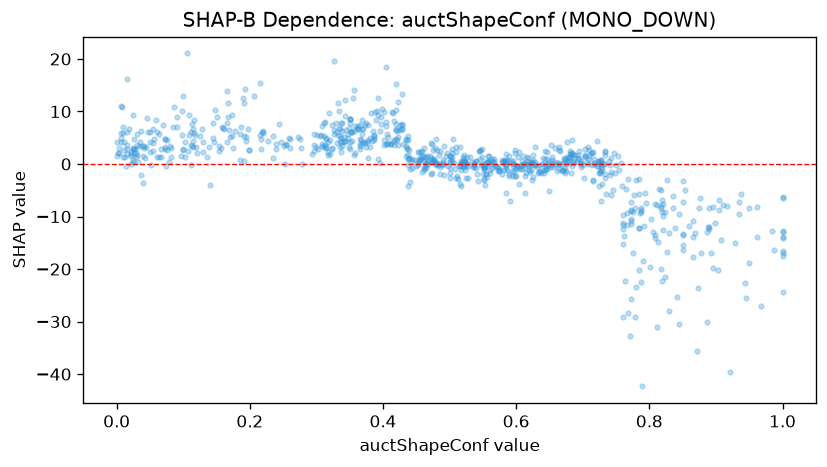

The file beside this chart, header and first rows:
feature_value, shap_value
0.697, -0.05793
0.771, -32.66
0.337, 4.984
0.651, -0.6102
0.509, 3.173
0.457, 1.276
0.342, 4.444
0.654, 0.7538
0.772, -10.56
0.594, -1.38
0.381, 4.914
0.475, 2.601
0.481, 2.579
0.504, 2.93
0.025, 0.4348
0.443, -0.679
0.76, -11.58
0.57, -0.5033
0.294, 1.994
0.505, 4.688
0.16, 6.78
0.664, 2.701
0.078, 0.3568
0.016, 3.568
0.04, 1.461
0.392, 0.9297
0.724, -4.255
0.429, 13.24
0.332, 11.55
0.646, -0.0284
0.426, 6.524
0.387, 5.54
0.039, -3.562
0.48, 4.762
0.907, -14.45
0.462, 3.127
0.598, 2.018
0.14, -4.041
0.827, -3.069
0.628, -0.107
0.684, 2.174
0.845, -30.45
0.044, 3.247
0.07, 7.392
0.708, 3.148
0.408, 4.027
0.082, 2.968
0.665, 3.322
0.684, 4.597
0.526, 1.342
0.779, -29.17
0.808, -7.602
0.578, 0.3153
0.727, 0.01221
0.021, 0.02795
0.327, 5.741
0.643, 2.483
0.539, 0.563
0.459, 2.436
0.873, -23.69
... 820 more rows
